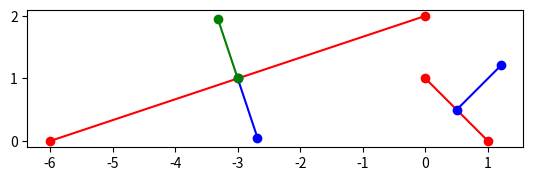

Reproduce this figure in Python.
import numpy as np
import matplotlib.pyplot as plt

# This program computes the adjoint and inverse of a matrix M, then compares the difference when you use both to transform the normal of the line between point1 and point2

# Positive determinant matrix
# M = np.matrix([[6, 0, 0], [0, 2, 0], [0, 0, 1]])

# Negative determinant matrix
M = np.matrix([[-6, 0, 0], [0, 2, 0], [0, 0, 1]])

point1 = np.array([1, 0, 1])
point2 = np.array([0, 1, 1])

# ====
print("Original matrix")
print(M)

det = np.linalg.det(M)
print("Determinant")
print(det)

adjoint = np.zeros_like(M)
x, y = adjoint.shape
for i in range(0, x):
    for j in range(0, y):
        minor = np.delete(np.delete(M,i,axis=0), j, axis=1)
        print(minor)
        sign = (i + j) % 2 * -2 + 1
        print(sign)
        # note that the indices i and j are reversed because the adjoint
        # is the transpose of the cofactor
        adjoint[j, i] = sign * np.linalg.det(minor)

print("Adjoint")
print(adjoint)

inverse = np.linalg.inv(M)
print("Inverse")
print(inverse)

print("Calculated inverse from adjoint")
print(np.divide(adjoint, det))

# transform these points using M
new_point1 = M.dot(point1)
new_point2 = M.dot(point2)

# plot the old line, new line, old normal, and new normal
old_x_list = [point1[0], point2[0]]
old_y_list = [point1[1], point2[1]]
new_x_list = [new_point1[0, 0], new_point2[0, 0]]
new_y_list = [new_point1[0, 1], new_point2[0, 1]]
slope = (old_x_list[1] - old_x_list[0])/(old_y_list[1] - old_y_list[0])
normal = np.array([1, -1/slope, 0])

def normalize(vector):
    return vector / np.linalg.norm(vector)
normal = normalize(normal)

def get_midpoint(x_list, y_list):
    return np.array([(x_list[1] + x_list[0])/2, (y_list[1] + y_list[0])/2, 1])

normal_origin = get_midpoint(old_x_list, old_y_list)

normal_end = normal_origin + normal
normal_x_list = [normal_origin[0], normal_end[0]]
normal_y_list = [normal_origin[1], normal_end[1]]
print(normal_origin, normal, normal_end)

def get_transformed_normal_render_points(normal, t_matrix, x_list, y_list):
    new_normal = normalize(t_matrix.dot(normal))
    new_normal_origin = get_midpoint(x_list, y_list)
    new_normal_end = new_normal_origin + new_normal
    adjoint_normal_x_list = [new_normal_origin[0], new_normal_end[0, 0]]
    adjoint_normal_y_list = [new_normal_origin[1], new_normal_end[0, 1]]
    return adjoint_normal_x_list, adjoint_normal_y_list

adjoint_normal_x_list, adjoint_normal_y_list = get_transformed_normal_render_points(normal, adjoint, new_x_list, new_y_list)

inverse_normal_x_list, inverse_normal_y_list = get_transformed_normal_render_points(normal, inverse, new_x_list, new_y_list)


plt.plot(old_x_list, old_y_list, "ro-")
plt.plot(normal_x_list, normal_y_list, "bo-")
plt.plot(new_x_list, new_y_list, "ro-")
plt.plot(adjoint_normal_x_list, adjoint_normal_y_list, "bo-")
plt.plot(inverse_normal_x_list, inverse_normal_y_list, "go-")
plt.axis('scaled')
plt.show()

